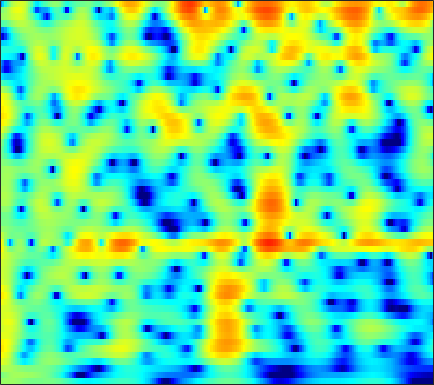

The file beside this chart, header and first rows:
0.89162, 1.0094, 1.1262, 1.1869, 1.1942, 1.1504, 1.0496, 0.94106, 0.7591, 0.54553, 0.31926, 0.14436, -0.075634, -0.26201, -0.36626, -0.44654, -0.46318, -0.44621, -0.40152, -0.35332, -0.31527, -0.30569, -0.33165, -0.40617
-0.5259, -0.05467, 0.4489, 0.8293, 1.045, 1.255, 1.388, 1.445, 1.476, 1.463, 1.412, 1.355, 1.258, 1.144, 1.048, 0.9056, 0.7424, 0.6034, 0.3896, 0.136, -0.1665, -0.4312, -0.8436, -1.337
2.112, 2.051, 1.932, 1.766, 1.613, 1.372, 1.106, 0.901, 0.636, 0.3953, 0.1941, 0.07477, -0.03654, -0.09603, -0.1118, -0.1075, -0.09224, -0.08529, -0.09644, -0.1479, -0.254, -0.3765, -0.6058, -0.9167
4.167, 3.846, 3.29, 2.568, 1.906, 0.8465, -0.4209, -1.502, -3.076, -4.647, -5.837, -6.173, -5.754, -4.712, -3.815, -2.68, -1.703, -1.091, -0.4308, 0.06534, 0.4113, 0.5803, 0.6947, 0.6926
5.439, 5.078, 4.395, 3.463, 2.584, 1.144, -0.629, -2.193, -4.589, -7.198, -9.279, -9.669, -8.55, -6.771, -5.492, -4.009, -2.78, -2.01, -1.165, -0.5092, -0.03442, 0.2036, 0.367, 0.3607
6.333, 6.004, 5.395, 4.591, 3.855, 2.694, 1.345, 0.2353, -1.337, -2.976, -4.626, -5.823, -7.197, -7.97, -7.927, -7.068, -5.71, -4.634, -3.348, -2.329, -1.611, -1.276, -1.106, -1.253
5.971, 5.794, 5.401, 4.834, 4.287, 3.375, 2.237, 1.23, -0.3191, -2.129, -4.266, -6.145, -8.999, -11.54, -11.8, -9.753, -7.266, -5.714, -4.114, -2.977, -2.23, -1.895, -1.722, -1.857
4.071, 4.207, 4.201, 3.994, 3.717, 3.187, 2.477, 1.841, 0.8944, -0.1091, -1.111, -1.814, -2.631, -3.203, -3.422, -3.449, -3.242, -2.998, -2.635, -2.286, -2.027, -1.915, -1.902, -2.077
3.089, 3.592, 3.995, 4.089, 3.983, 3.635, 3.063, 2.472, 1.471, 0.2586, -1.088, -2.118, -3.39, -4.314, -4.646, -4.559, -4.027, -3.489, -2.747, -2.095, -1.626, -1.427, -1.366, -1.54
3.349, 3.953, 4.454, 4.629, 4.551, 4.192, 3.544, 2.851, 1.613, -0.0568, -2.286, -4.499, -8.734, -16.56, -21.76, -12.09, -7.457, -5.315, -3.377, -2.115, -1.348, -1.033, -0.9227, -1.11
3.374, 3.658, 3.864, 3.882, 3.753, 3.381, 2.819, 2.303, 1.503, 0.5445, -0.5433, -1.385, -2.39, -3.09, -3.346, -3.341, -3.019, -2.652, -2.147, -1.78, -1.596, -1.572, -1.704, -2.049
3.686, 3.669, 3.524, 3.263, 2.995, 2.547, 2.007, 1.576, 0.9963, 0.4471, -0.05173, -0.3673, -0.6995, -0.9459, -1.09, -1.211, -1.264, -1.301, -1.393, -1.554, -1.794, -2.016, -2.391, -2.852
4.863, 4.61, 4.104, 3.399, 2.777, 1.869, 0.889, 0.1405, -0.7299, -1.268, -1.413, -1.33, -1.091, -0.792, -0.5702, -0.3327, -0.2218, -0.2638, -0.495, -0.8899, -1.471, -2.057, -2.987, -3.986
6.331, 5.919, 5.109, 3.924, 2.752, 0.7635, -1.869, -4.45, -8.842, -11.51, -8.333, -5.712, -3.175, -1.424, -0.4677, 0.4223, 0.9121, 1.071, 1.018, 0.6278, -0.1973, -1.156, -3.012, -5.766
5.203, 4.832, 4.085, 3.006, 1.921, 0.1463, -1.878, -3.534, -5.699, -6.742, -6.219, -5.334, -4.015, -2.716, -1.871, -0.9605, -0.2732, 0.1302, 0.4788, 0.5108, 0.276, -0.06279, -0.7637, -1.599
3.656, 3.44, 2.906, 2.145, 1.425, 0.2412, -1.123, -2.167, -3.528, -4.808, -5.864, -6.353, -6.434, -5.864, -5.128, -3.958, -2.726, -1.905, -1.027, -0.3548, 0.1448, 0.4059, 0.6215, 0.7096
3.201, 3.103, 2.708, 2.072, 1.469, 0.4019, -0.9815, -2.183, -4.133, -6.788, -10.53, -14.84, -25.27, -15.91, -11.21, -7.382, -4.779, -3.346, -1.917, -0.7983, 0.05185, 0.5354, 1.077, 1.489
3.038, 2.97, 2.676, 2.135, 1.622, 0.8087, -0.2257, -1.153, -2.536, -4.023, -5.58, -6.608, -7.265, -6.939, -6.235, -4.96, -3.702, -2.899, -1.953, -1.137, -0.5042, -0.1404, 0.2925, 0.7235
3.301, 3.124, 2.816, 2.378, 1.95, 1.358, 0.7158, 0.1678, -0.5344, -1.209, -1.841, -2.193, -2.502, -2.662, -2.632, -2.444, -2.222, -2.065, -1.823, -1.681, -1.626, -1.563, -1.524, -1.447
4.277, 3.834, 3.198, 2.612, 2.174, 1.618, 1.207, 0.9598, 0.5834, 0.1546, -0.236, -0.5413, -0.951, -1.244, -1.348, -1.454, -1.503, -1.487, -1.624, -2.068, -2.773, -3.475, -4.708, -6.038
5.661, 4.517, 2.595, 0.7608, -0.1019, -0.3233, 0.2343, 0.7616, 1.117, 1.047, 0.5462, -0.1684, -1.353, -2.383, -2.787, -2.48, -1.528, -0.817, -0.3367, -0.3326, -1.05, -2.319, -4.785, -9.306
5.548, 3.731, 0.07103, -5.593, -10.63, -6.79, -2.135, -0.4116, 0.7795, 1.015, 0.1582, -1.1, -3.997, -9.961, -15.98, -8.617, -3.131, -0.9111, 0.8936, 1.945, 2.228, 2.081, 1.819, 1.343
3.062, 2.26, 1.13, 0.04063, -0.4337, -0.7635, -0.6432, -0.5029, -0.3753, -0.4524, -0.7973, -1.16, -1.787, -2.189, -2.236, -1.86, -1.004, -0.3452, 0.5044, 1.122, 1.501, 1.688, 1.607, 1.502
1.024, 0.7664, 0.4305, 0.02201, -0.2471, -0.4971, -0.7944, -0.9026, -1.031, -1.162, -1.174, -1.204, -1.148, -0.9877, -0.835, -0.4813, -0.1264, 0.1808, 0.5983, 0.8989, 1.139, 1.242, 1.253, 1.13
-0.4524, -0.4225, -0.4892, -0.6696, -0.9375, -1.281, -1.716, -1.995, -2.3, -2.43, -2.331, -2.142, -1.69, -1.18, -0.7607, -0.1802, 0.3179, 0.6725, 1.049, 1.328, 1.509, 1.545, 1.603, 1.481
-0.933, -0.6345, -0.6028, -0.8378, -1.272, -2.168, -3.268, -4.334, -5.684, -6.423, -6.131, -5.176, -3.59, -2.092, -1.056, 0.03554, 0.9239, 1.435, 1.884, 2.182, 2.28, 2.244, 2.117, 1.91
0.1891, 0.5494, 0.6479, 0.2292, -0.3222, -1.622, -3.605, -5.777, -10.39, -19.77, -14.42, -8.94, -4.753, -2.034, -0.5546, 0.9084, 1.951, 2.474, 2.918, 3.042, 2.878, 2.61, 1.921, 1.151
1.567, 1.791, 1.845, 1.536, 1.116, 0.2993, -0.7857, -1.636, -2.763, -3.337, -3.252, -2.647, -1.573, -0.3184, 0.5193, 1.521, 2.284, 2.664, 2.948, 2.852, 2.385, 1.728, 0.3689, -1.827
1.732, 1.9, 1.886, 1.674, 1.315, 0.7218, -0.0642, -0.6987, -1.508, -2.168, -2.486, -2.451, -2.043, -1.275, -0.6191, 0.2847, 1.052, 1.504, 1.851, 1.901, 1.616, 1.138, 0.2674, -1.125
1.396, 1.584, 1.572, 1.337, 0.9362, 0.1741, -0.9473, -2.024, -3.799, -6.034, -8.243, -9.138, -7.948, -5.613, -3.914, -2.029, -0.6696, 0.1196, 0.7882, 1.192, 1.312, 1.252, 1.074, 0.8261
1.07, 1.318, 1.452, 1.237, 0.9244, 0.1509, -0.951, -2.099, -4.15, -7.017, -10.78, -12.78, -10.4, -6.769, -4.609, -2.557, -1.115, -0.3966, 0.2426, 0.5536, 0.6411, 0.6427, 0.523, 0.558
0.9369, 1.298, 1.535, 1.506, 1.349, 0.9289, 0.3545, -0.2094, -0.9881, -1.787, -2.304, -2.482, -2.259, -1.714, -1.164, -0.5274, -0.01663, 0.1569, 0.1737, -0.1809, -0.8479, -1.527, -2.519, -3.27
0.7842, 1.118, 1.274, 1.283, 1.152, 0.9336, 0.6228, 0.404, 0.1495, -0.0005295, -0.02844, 0.03873, 0.2358, 0.5046, 0.7131, 0.9222, 0.9715, 0.8649, 0.4423, -0.4022, -1.882, -3.537, -7.136, -14.81
0.2022, 0.2007, -0.01556, -0.3773, -0.7753, -1.268, -1.772, -1.974, -2.118, -1.927, -1.582, -1.155, -0.5728, 0.05715, 0.4355, 0.9022, 1.145, 1.231, 1.076, 0.6839, -0.001331, -0.7065, -1.635, -2.371
-0.4807, -1.041, -1.972, -3.268, -4.348, -6.064, -7.63, -8.608, -8.887, -8.039, -6.41, -5.092, -3.417, -1.957, -1.006, 0.02966, 0.8502, 1.282, 1.691, 1.877, 1.956, 1.891, 1.829, 1.743
-0.5641, -1.633, -3.401, -5.764, -7.802, -11.4, -16.18, -22.26, -33.21, -18.03, -12.22, -9.266, -6.138, -3.763, -2.261, -0.6726, 0.6015, 1.328, 2.122, 2.666, 3.013, 3.214, 3.284, 3.302
0.4131, -0.9088, -3.108, -5.939, -8.46, -12.58, -16.87, -19.59, -18.96, -15.8, -11.86, -9.394, -6.408, -3.985, -2.425, -0.7263, 0.6359, 1.493, 2.385, 3.066, 3.493, 3.706, 3.815, 3.759
2.243, 1.124, -0.8982, -3.287, -5.514, -9.038, -13.09, -15.44, -14.81, -11.84, -8.981, -7.237, -5.148, -3.344, -2.14, -0.7189, 0.5002, 1.305, 2.121, 2.755, 3.185, 3.316, 3.412, 3.239
4.359, 3.567, 2.272, 0.8013, -0.4871, -2.111, -3.626, -4.593, -5.316, -5.675, -5.608, -5.316, -4.732, -3.764, -2.994, -1.739, -0.5963, 0.1551, 0.9786, 1.507, 1.808, 1.88, 1.742, 1.464
6.145, 5.649, 4.865, 3.879, 2.977, 1.73, 0.3511, -0.804, -2.363, -4.186, -6.334, -7.879, -9.447, -8.496, -6.916, -4.441, -2.566, -1.529, -0.5316, -0.08196, -0.0935, -0.2609, -1.006, -1.897
6.687, 6.393, 5.869, 5.072, 4.346, 3.212, 1.817, 0.6868, -1.198, -3.493, -6.443, -9.582, -13.91, -12.11, -8.875, -5.634, -3.449, -2.507, -1.712, -1.574, -2.037, -2.695, -4.258, -6.532
5.972, 5.834, 5.343, 4.626, 4.007, 2.973, 1.821, 0.9048, -0.3831, -1.668, -2.826, -3.495, -4.047, -3.935, -3.57, -2.936, -2.346, -2.057, -2.042, -2.38, -3.096, -4.153, -5.581, -7.41
5.574, 5.354, 4.785, 4, 3.264, 2.089, 0.8742, -0.09492, -1.175, -1.897, -2.282, -2.218, -1.924, -1.531, -1.138, -0.7504, -0.5603, -0.5122, -0.8218, -1.535, -2.7, -3.994, -6.196, -9.09
5.099, 4.688, 3.975, 2.958, 1.892, 0.1998, -2.01, -3.985, -6.801, -8.218, -6.737, -5.016, -2.843, -1.216, -0.2866, 0.6335, 1.181, 1.317, 1.225, 0.6918, -0.4049, -1.419, -3.48, -6.465
2.047, 1.614, 0.8454, -0.2182, -1.241, -2.894, -5.167, -7.47, -11.2, -13.44, -10.25, -7.466, -4.506, -2.36, -1.21, 0.01706, 0.8482, 1.217, 1.478, 1.474, 1.226, 0.9158, 0.3828, -0.062
-2.19, -2.61, -3.298, -4.055, -4.54, -5.293, -6.011, -6.432, -6.799, -6.679, -5.952, -5.188, -3.948, -2.682, -1.799, -0.8022, 0.008781, 0.5135, 0.9867, 1.309, 1.545, 1.595, 1.665, 1.776
-6.457, -7.215, -8.031, -8.377, -8.37, -8.175, -7.773, -7.357, -6.813, -6.135, -5.301, -4.584, -3.599, -2.562, -1.776, -0.8656, -0.04585, 0.4958, 1.075, 1.514, 1.827, 2.031, 2.258, 2.432
-11.21, -13.72, -16.95, -16.43, -14.62, -11.98, -10.18, -9.222, -8.074, -7.055, -6.015, -5.072, -3.785, -2.501, -1.584, -0.4398, 0.507, 1.074, 1.69, 2.103, 2.332, 2.475, 2.562, 2.618
-10.14, -12.41, -15.46, -15.38, -13.45, -11.28, -10.12, -9.821, -9.662, -9.596, -8.749, -7.196, -4.763, -2.512, -1.035, 0.6177, 1.792, 2.402, 2.939, 3.116, 2.993, 2.76, 2.272, 1.823
-4.318, -5.041, -5.584, -5.816, -5.88, -6.187, -6.81, -7.809, -10.47, -16.8, -20.35, -11.08, -5.052, -1.413, 0.5218, 2.404, 3.642, 4.183, 4.449, 4.207, 3.43, 2.321, 0.1272, -2.939
-3.892, -4.008, -4.099, -4.099, -4.163, -4.202, -4.318, -4.427, -4.75, -4.819, -4.216, -3.192, -1.457, 0.2637, 1.342, 2.508, 3.319, 3.672, 3.736, 3.358, 2.464, 1.389, -0.5947, -3.207
-7.588, -7.507, -7.17, -6.484, -5.808, -4.852, -4.05, -3.531, -2.856, -2.193, -1.477, -0.9548, -0.1658, 0.6066, 1.133, 1.679, 2.031, 2.183, 2.202, 2.005, 1.595, 1.212, 0.7012, 0.2706
-16.4, -18.32, -14.01, -9.815, -7.524, -5.349, -3.736, -2.808, -1.76, -0.9311, -0.2566, 0.1477, 0.5885, 0.9382, 1.156, 1.329, 1.385, 1.347, 1.262, 1.125, 0.9845, 0.9112, 0.814, 0.8043
-10.45, -10.69, -9.11, -6.67, -5.043, -3.152, -1.677, -0.8085, 0.0717, 0.7091, 1.125, 1.35, 1.462, 1.415, 1.279, 1.044, 0.7575, 0.503, 0.1466, -0.1527, -0.3162, -0.3597, -0.3049, -0.06892
-2.057, -2.1, -1.685, -0.9705, -0.2968, 0.5664, 1.338, 1.818, 2.264, 2.494, 2.493, 2.347, 1.979, 1.409, 0.8543, 0.01971, -0.8787, -1.541, -2.465, -3.328, -3.992, -4.217, -3.811, -2.944
0.9527, 1.042, 1.406, 1.939, 2.388, 2.928, 3.388, 3.642, 3.796, 3.682, 3.275, 2.705, 1.671, 0.3042, -0.8659, -2.597, -4.367, -5.643, -7.28, -9.502, -13.49, -16.88, -13.28, -8.299
-0.1903, 0.2889, 1.08, 2.023, 2.681, 3.529, 4.167, 4.474, 4.639, 4.457, 3.859, 3.117, 1.553, -0.8172, -3.301, -7.954, -13.73, -13.9, -11, -9.761, -9.816, -9.566, -8.018, -5.526
-10.22, -7.234, -3.822, -1.383, 0.05411, 1.54, 2.644, 3.234, 3.737, 3.885, 3.607, 3.125, 2.009, 0.3194, -1.339, -3.989, -6.243, -6.556, -5.242, -3.748, -2.516, -1.731, -0.8399, -0.07127
